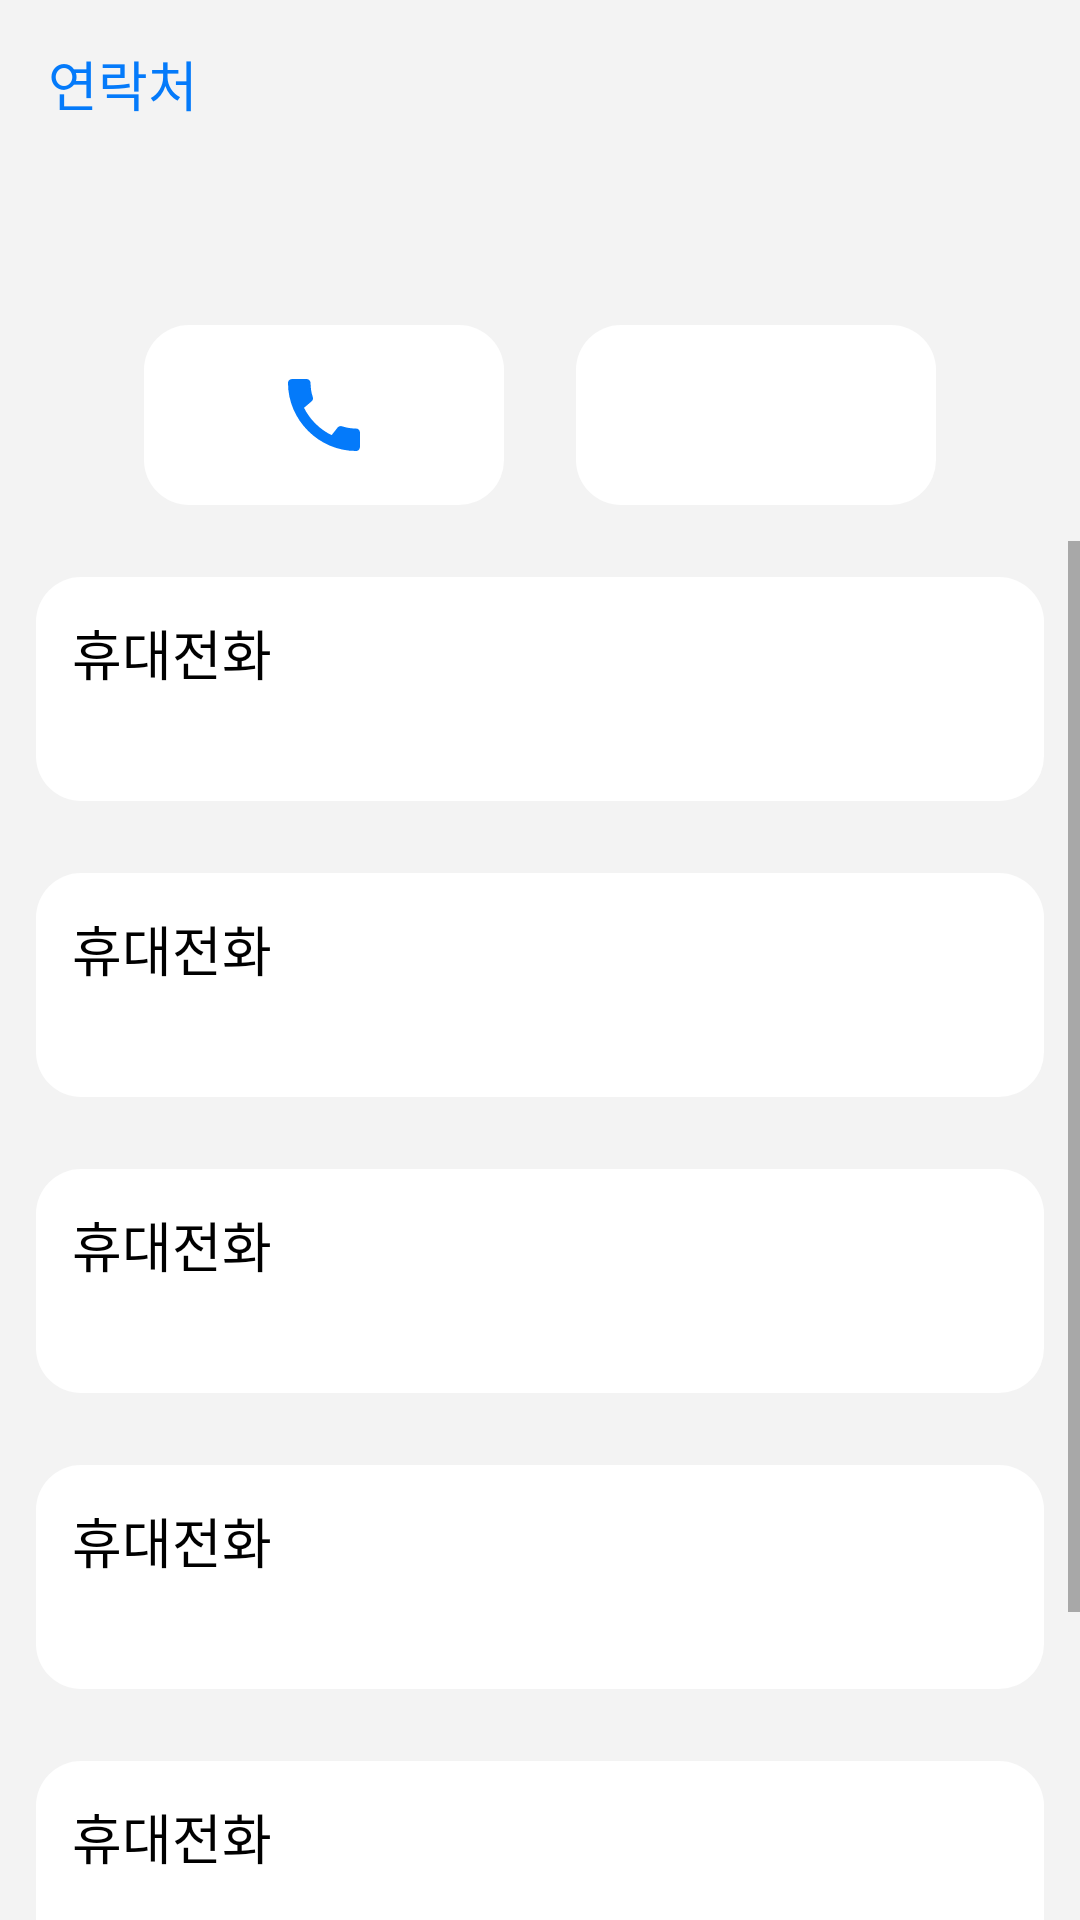

Android layout source for this screen:
<!-- AndroidManifest.xml: application theme Theme.MadCampWeek1 -->
<!-- res/layout/detail_contact.xml -->
<?xml version="1.0" encoding="utf-8"?>
<LinearLayout xmlns:android="http://schemas.android.com/apk/res/android"
    android:layout_width="match_parent"
    android:layout_height="match_parent"
    xmlns:app="http://schemas.android.com/apk/res-auto"
    android:orientation="vertical">

    <LinearLayout
        android:layout_width="match_parent"
        android:layout_height="wrap_content"
        android:background="@color/background_gray"
        android:orientation="vertical">
        <androidx.appcompat.widget.Toolbar
            android:id="@+id/toolbar"
            android:layout_width="match_parent"
            android:layout_height="wrap_content"
            android:background="@color/background_gray"
            app:titleTextColor="@color/blue">
            <TextView
                android:layout_width="match_parent"
                android:layout_height="wrap_content"
                android:text="연락처"
                android:textColor="@color/blue"
                android:textSize="18dp"
                android:gravity="start"/>

        </androidx.appcompat.widget.Toolbar>
        <TextView
            android:id="@+id/contact_name"
            android:layout_width="match_parent"
            android:layout_height="wrap_content"
            android:textSize="30dp"
            android:gravity="center"
            android:layout_gravity="center"
            android:textColor="@color/black"
            />
    </LinearLayout>
    <LinearLayout
        android:layout_width="match_parent"
        android:layout_height="wrap_content"
        android:orientation="horizontal"
        android:gravity="center"
        android:background="@color/background_gray">
        <LinearLayout
            android:layout_width="120dp"
            android:layout_height="60dp"
            android:layout_margin="12dp"
            android:background="@drawable/item_layout"
            android:gravity="center">
            <Button
                android:id="@+id/call"
                android:layout_width="32dp"
                android:layout_height="32dp"
                android:paddingHorizontal="12dp"
                android:paddingVertical="8dp"
                android:background="@drawable/ic_baseline_call_24"
                app:backgroundTint="@color/blue"
                android:padding="12dp"/>
        </LinearLayout>
        <LinearLayout
            android:layout_width="120dp"
            android:layout_height="60dp"
            android:layout_margin="12dp"
            android:background="@drawable/item_layout"
            android:gravity="center">
            <Button
                android:id="@+id/send_message"
                android:layout_width="32dp"
                android:layout_height="32dp"
                android:paddingHorizontal="12dp"
                android:paddingVertical="8dp"
                android:background="@drawable/ic_baseline_message_24"
                app:backgroundTint="@color/blue"
                android:padding="12dp"/>
        </LinearLayout>

    </LinearLayout>

    <ScrollView
        android:layout_width="match_parent"
        android:layout_height="match_parent"
        >
        <LinearLayout
            android:layout_width="match_parent"
            android:layout_height="match_parent"
            android:background="@color/background_gray"
            android:orientation="vertical">

            <LinearLayout
                android:layout_width="match_parent"
                android:layout_height="wrap_content"
                android:orientation="vertical"
                android:padding="12dp"
                android:layout_margin="12dp"
                android:background="@drawable/item_layout">

                <TextView
                    android:id="@+id/number_header"
                    android:layout_width="wrap_content"
                    android:layout_height="wrap_content"
                    android:text="휴대전화"
                    android:textColor="@color/black"
                    android:textSize="18dp"
                    />
                <TextView
                    android:id="@+id/contact_number"
                    android:layout_width="wrap_content"
                    android:layout_height="wrap_content"
                    android:autoLink="phone"
                    android:textSize="18sp"
                    android:textColor="@color/text"/>
            </LinearLayout>
            <LinearLayout
                android:layout_width="match_parent"
                android:layout_height="wrap_content"
                android:orientation="vertical"
                android:padding="12dp"
                android:layout_margin="12dp"
                android:background="@drawable/item_layout">

                <TextView
                    android:id="@+id/email_header"
                    android:layout_width="wrap_content"
                    android:layout_height="wrap_content"
                    android:text="휴대전화"
                    android:autoLink="email"
                    android:textColor="@color/black"
                    android:textSize="18dp"
                    />
                <TextView
                    android:id="@+id/contact_email"
                    android:layout_width="wrap_content"
                    android:layout_height="wrap_content"
                    android:textSize="18sp"
                    android:textColor="@color/text"/>
            </LinearLayout>
            <LinearLayout
                android:layout_width="match_parent"
                android:layout_height="wrap_content"
                android:orientation="vertical"
                android:padding="12dp"
                android:layout_margin="12dp"
                android:background="@drawable/item_layout">

                <TextView
                    android:id="@+id/web_header"
                    android:layout_width="wrap_content"
                    android:layout_height="wrap_content"
                    android:text="휴대전화"
                    android:textColor="@color/black"
                    android:textSize="18dp"
                    />
                <TextView
                    android:id="@+id/contact_web"
                    android:layout_width="wrap_content"
                    android:layout_height="wrap_content"
                    android:textSize="18sp"
                    android:autoLink="web"
                    android:textColor="@color/text"/>
            </LinearLayout>
            <LinearLayout
                android:layout_width="match_parent"
                android:layout_height="wrap_content"
                android:orientation="vertical"
                android:padding="12dp"
                android:layout_margin="12dp"
                android:background="@drawable/item_layout">

                <TextView
                    android:id="@+id/job_header"
                    android:layout_width="wrap_content"
                    android:layout_height="wrap_content"
                    android:text="휴대전화"
                    android:textColor="@color/black"
                    android:textSize="18dp"
                    />
                <TextView
                    android:id="@+id/contact_job"
                    android:layout_width="wrap_content"
                    android:layout_height="wrap_content"
                    android:textSize="18sp"
                    android:textColor="@color/text"/>
            </LinearLayout>
            <LinearLayout
                android:layout_width="match_parent"
                android:layout_height="wrap_content"
                android:orientation="vertical"
                android:padding="12dp"
                android:layout_margin="12dp"
                android:background="@drawable/item_layout">

                <TextView
                    android:id="@+id/sns_header"
                    android:layout_width="wrap_content"
                    android:layout_height="wrap_content"
                    android:text="휴대전화"
                    android:textColor="@color/black"
                    android:textSize="18dp"
                    />
                <TextView
                    android:id="@+id/contact_sns"
                    android:layout_width="wrap_content"
                    android:layout_height="wrap_content"
                    android:textSize="18sp"
                    android:textColor="@color/text"/>
            </LinearLayout>
            <LinearLayout
                android:layout_width="match_parent"
                android:layout_height="wrap_content"
                android:orientation="vertical"
                android:padding="12dp"
                android:layout_margin="12dp"
                android:background="@drawable/item_layout">

                <TextView
                    android:id="@+id/address_header"
                    android:layout_width="wrap_content"
                    android:layout_height="wrap_content"
                    android:text="휴대전화"
                    android:textColor="@color/black"
                    android:textSize="18dp"
                    />
                <TextView
                    android:id="@+id/contact_address"
                    android:layout_width="wrap_content"
                    android:layout_height="wrap_content"
                    android:textSize="18sp"
                    android:textColor="@color/text"/>
            </LinearLayout>
        </LinearLayout>

    </ScrollView>




</LinearLayout>
<!-- resources referenced by this layout -->
<resources>
  <color name="background_gray">#F3F3F3</color>
  <color name="black">#FF000000</color>
  <color name="blue">#047afa</color>
  <color name="text">#707070</color>
  <!-- drawable ic_baseline_call_24 (drawable) -->
  <vector android:height="24dp" android:tint="#A4A4A4"
      android:viewportHeight="24" android:viewportWidth="24"
      android:width="24dp" xmlns:android="http://schemas.android.com/apk/res/android">
      <path android:fillColor="@android:color/white" android:pathData="M20.01,15.38c-1.23,0 -2.42,-0.2 -3.53,-0.56 -0.35,-0.12 -0.74,-0.03 -1.01,0.24l-1.57,1.97c-2.83,-1.35 -5.48,-3.9 -6.89,-6.83l1.95,-1.66c0.27,-0.28 0.35,-0.67 0.24,-1.02 -0.37,-1.11 -0.56,-2.3 -0.56,-3.53 0,-0.54 -0.45,-0.99 -0.99,-0.99H4.19C3.65,3 3,3.24 3,3.99 3,13.28 10.73,21 20.01,21c0.71,0 0.99,-0.63 0.99,-1.18v-3.45c0,-0.54 -0.45,-0.99 -0.99,-0.99z"/>
  </vector>
  <!-- drawable item_layout (drawable) -->
  <?xml version="1.0" encoding="utf-8"?>
  <shape xmlns:android="http://schemas.android.com/apk/res/android"
      android:shape="rectangle" android:padding = "10dp">
      <solid android:color="#ffffff"></solid>
      <corners
          android:bottomLeftRadius="15dp"
          android:bottomRightRadius="15dp"
          android:topLeftRadius="15dp"
          android:topRightRadius="15dp"></corners>
  </shape>
  <style name="Theme.MadCampWeek1" parent="Theme.MaterialComponents.DayNight.DarkActionBar">
          
          <item name="colorPrimary">@color/blue</item>
          <item name="colorPrimaryVariant">@color/blue</item>
          <item name="colorOnPrimary">@color/white</item>
          
          <item name="colorSecondary">@color/blue</item>
          <item name="colorSecondaryVariant">@color/teal_700</item>
          <item name="colorOnSecondary">@color/black</item>
          
          <item name="android:statusBarColor" tools:targetApi="l">?attr/colorPrimaryVariant</item>
          
      </style>
  <color name="white">#FFFFFFFF</color>
  <color name="teal_700">#FF018786</color>
</resources>
